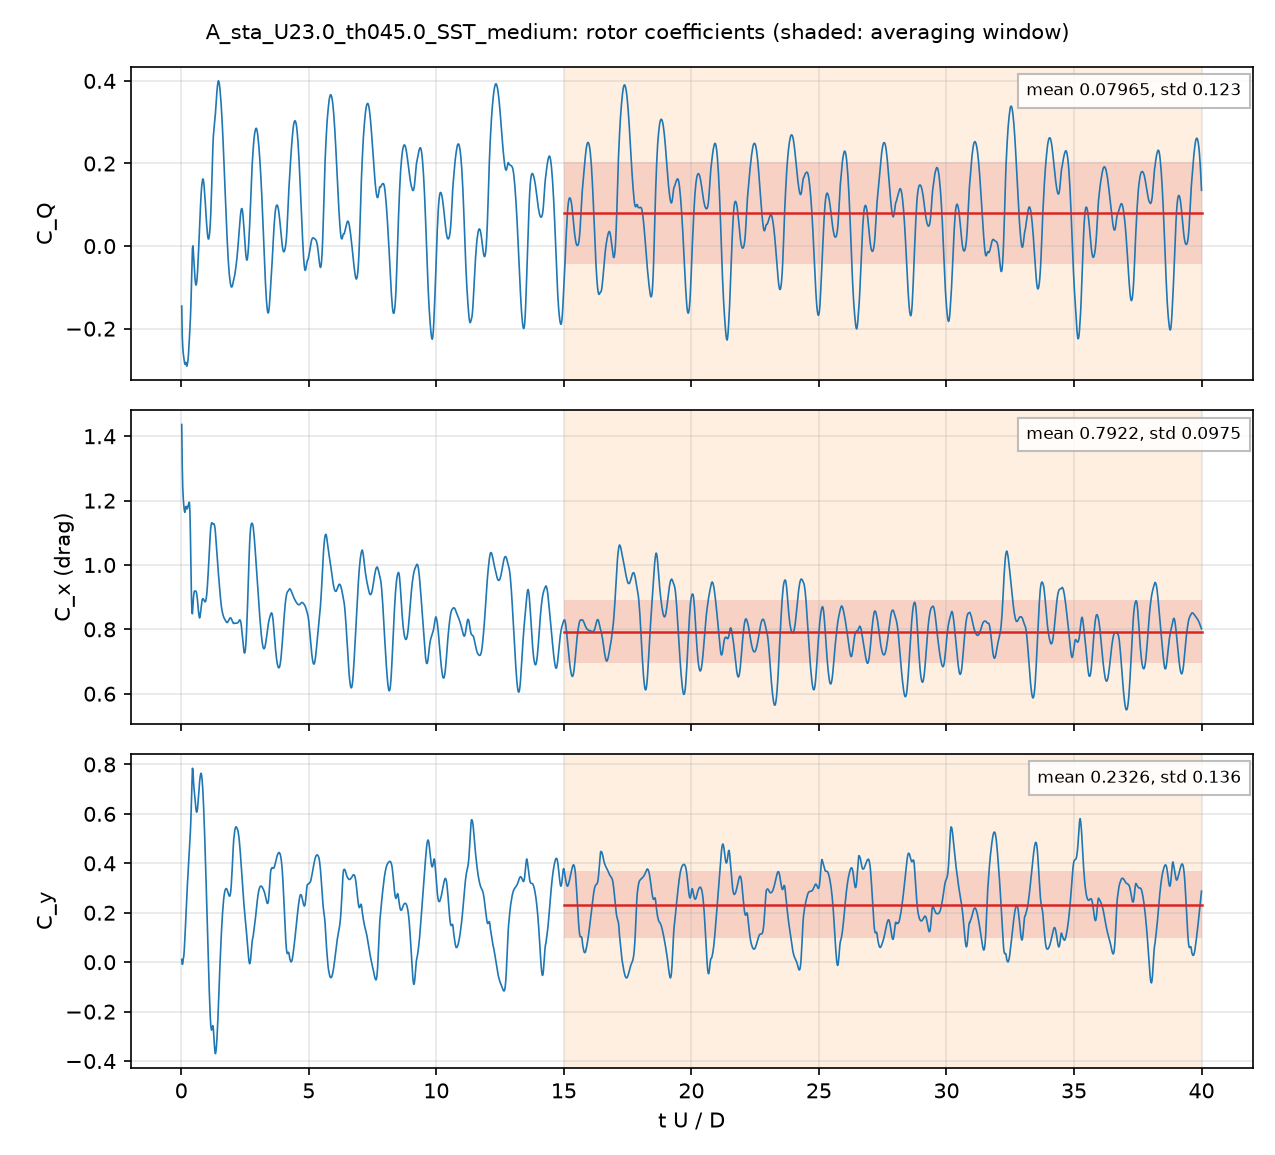

The file beside this chart, header and first rows:
# A_sta_U23.0_th045.0_SST_medium: rotor, per unit span; C_Q = Q'/(q 2R R), C_P = lambda C_Q, C_x, y = F'/(q 2R)
# averaging window 15 .. 40 t U / D; dec…
t_s, t_U_over_D, CQ, Cx, Cy, CQ_blade1, CQ_blade2, CQ_blade3
0.000187, 0.02021, -0.1453, 1.437, 0.011, 0.1749, 0.0119, -0.3321
0.0003668, 0.03964, -0.2164, 1.311, -0.008606, 0.1458, -0.04298, -0.3192
0.0005539, 0.05985, -0.2437, 1.24, -0.006209, 0.1263, -0.07506, -0.295
0.0007438, 0.08038, -0.2607, 1.207, 0.01352, 0.1204, -0.09938, -0.2817
0.0009279, 0.1003, -0.2699, 1.186, 0.02393, 0.1094, -0.1137, -0.2655
0.001109, 0.1198, -0.2784, 1.17, 0.05041, 0.09869, -0.1262, -0.251
0.001302, 0.1407, -0.2861, 1.164, 0.09059, 0.08643, -0.1355, -0.2371
0.001488, 0.1607, -0.2853, 1.17, 0.134, 0.0755, -0.1381, -0.2228
0.001662, 0.1796, -0.2817, 1.181, 0.1765, 0.06668, -0.1377, -0.2107
0.001841, 0.1989, -0.288, 1.182, 0.2203, 0.05797, -0.1427, -0.2032
0.002045, 0.221, -0.2909, 1.175, 0.2719, 0.04797, -0.1493, -0.1895
0.002231, 0.2411, -0.2857, 1.175, 0.3115, 0.03941, -0.1509, -0.1743
0.002398, 0.2591, -0.2786, 1.18, 0.3435, 0.03335, -0.1509, -0.161
0.002586, 0.2794, -0.2667, 1.186, 0.3818, 0.02777, -0.1506, -0.144
0.002773, 0.2997, -0.2469, 1.193, 0.4177, 0.02306, -0.1444, -0.1256
0.002959, 0.3198, -0.2243, 1.195, 0.4503, 0.01835, -0.1363, -0.1063
0.003143, 0.3396, -0.2014, 1.168, 0.487, 0.0154, -0.1315, -0.08524
0.003323, 0.3591, -0.1765, 1.1, 0.5274, 0.01604, -0.1311, -0.06147
0.003521, 0.3805, -0.1407, 0.9961, 0.5833, 0.02314, -0.1321, -0.03177
0.003695, 0.3993, -0.0985, 0.9074, 0.6443, 0.0358, -0.1298, -0.004478
0.003884, 0.4197, -0.04866, 0.8515, 0.7231, 0.05617, -0.1223, 0.01745
0.004068, 0.4396, -0.005732, 0.8487, 0.7846, 0.07495, -0.1084, 0.02772
0.004265, 0.4609, 0.0005923, 0.8773, 0.7772, 0.06687, -0.09252, 0.02625
0.00444, 0.4798, -0.01901, 0.899, 0.7344, 0.04483, -0.07919, 0.01536
0.004628, 0.5001, -0.04009, 0.9124, 0.705, 0.03062, -0.06864, -0.002067
0.004812, 0.52, -0.06059, 0.9191, 0.6835, 0.02437, -0.06161, -0.02335
0.004993, 0.5396, -0.07791, 0.9191, 0.6637, 0.02355, -0.05599, -0.04546
0.005189, 0.5607, -0.09075, 0.9189, 0.6378, 0.02467, -0.04765, -0.06777
0.005368, 0.5801, -0.09458, 0.9178, 0.6171, 0.02882, -0.03895, -0.08445
0.005548, 0.5995, -0.09049, 0.9139, 0.6071, 0.03685, -0.03078, -0.09656
0.005745, 0.6208, -0.07826, 0.9027, 0.6092, 0.04951, -0.02436, -0.1034
0.005928, 0.6406, -0.06126, 0.8883, 0.6227, 0.06342, -0.02075, -0.1039
0.006112, 0.6605, -0.03798, 0.8698, 0.6468, 0.07986, -0.01917, -0.09867
0.006299, 0.6807, -0.01058, 0.8529, 0.6729, 0.0966, -0.01821, -0.08897
0.006471, 0.6993, 0.01655, 0.8415, 0.6986, 0.113, -0.017, -0.07947
0.006662, 0.7199, 0.04813, 0.8354, 0.7292, 0.1325, -0.01435, -0.06999
0.006853, 0.7406, 0.07696, 0.8415, 0.7483, 0.1501, -0.008772, -0.06441
0.007029, 0.7596, 0.1015, 0.8533, 0.7599, 0.1651, -0.001805, -0.06182
0.007223, 0.7806, 0.1257, 0.8677, 0.7645, 0.1791, 0.006995, -0.06039
0.007401, 0.7998, 0.1426, 0.8809, 0.756, 0.1877, 0.01532, -0.06038
0.007582, 0.8193, 0.1538, 0.8914, 0.7375, 0.1935, 0.02324, -0.06302
0.007782, 0.8409, 0.1623, 0.8952, 0.7081, 0.196, 0.03069, -0.06447
0.007967, 0.8609, 0.1621, 0.895, 0.6692, 0.1939, 0.03585, -0.06762
0.008136, 0.8792, 0.1558, 0.893, 0.6253, 0.1886, 0.03926, -0.07203
0.008326, 0.8997, 0.1436, 0.8891, 0.5699, 0.1793, 0.04179, -0.07757
0.00852, 0.9207, 0.1267, 0.8865, 0.5072, 0.167, 0.04398, -0.08429
0.008697, 0.9399, 0.1086, 0.8853, 0.446, 0.154, 0.04565, -0.09103
0.008878, 0.9594, 0.08871, 0.8882, 0.3799, 0.1394, 0.04803, -0.09877
0.009063, 0.9794, 0.06869, 0.8954, 0.3104, 0.1241, 0.05173, -0.1072
0.009252, 0.9998, 0.04988, 0.9087, 0.2374, 0.1084, 0.05764, -0.1161
0.009446, 1.021, 0.03435, 0.9277, 0.1626, 0.09285, 0.06647, -0.125
0.009622, 1.04, 0.02308, 0.9508, 0.09074, 0.07825, 0.07766, -0.1328
0.009802, 1.059, 0.0173, 0.9785, 0.02, 0.06476, 0.09258, -0.14
0.009987, 1.079, 0.01714, 1.01, -0.05055, 0.05206, 0.1109, -0.1459
0.01018, 1.1, 0.02352, 1.042, -0.1166, 0.04121, 0.1324, -0.1501
0.01036, 1.12, 0.03593, 1.072, -0.1757, 0.03308, 0.156, -0.1531
0.01055, 1.14, 0.05451, 1.097, -0.2225, 0.02955, 0.1802, -0.1552
0.01073, 1.159, 0.07884, 1.116, -0.2559, 0.03024, 0.204, -0.1554
... 1,942 more rows
